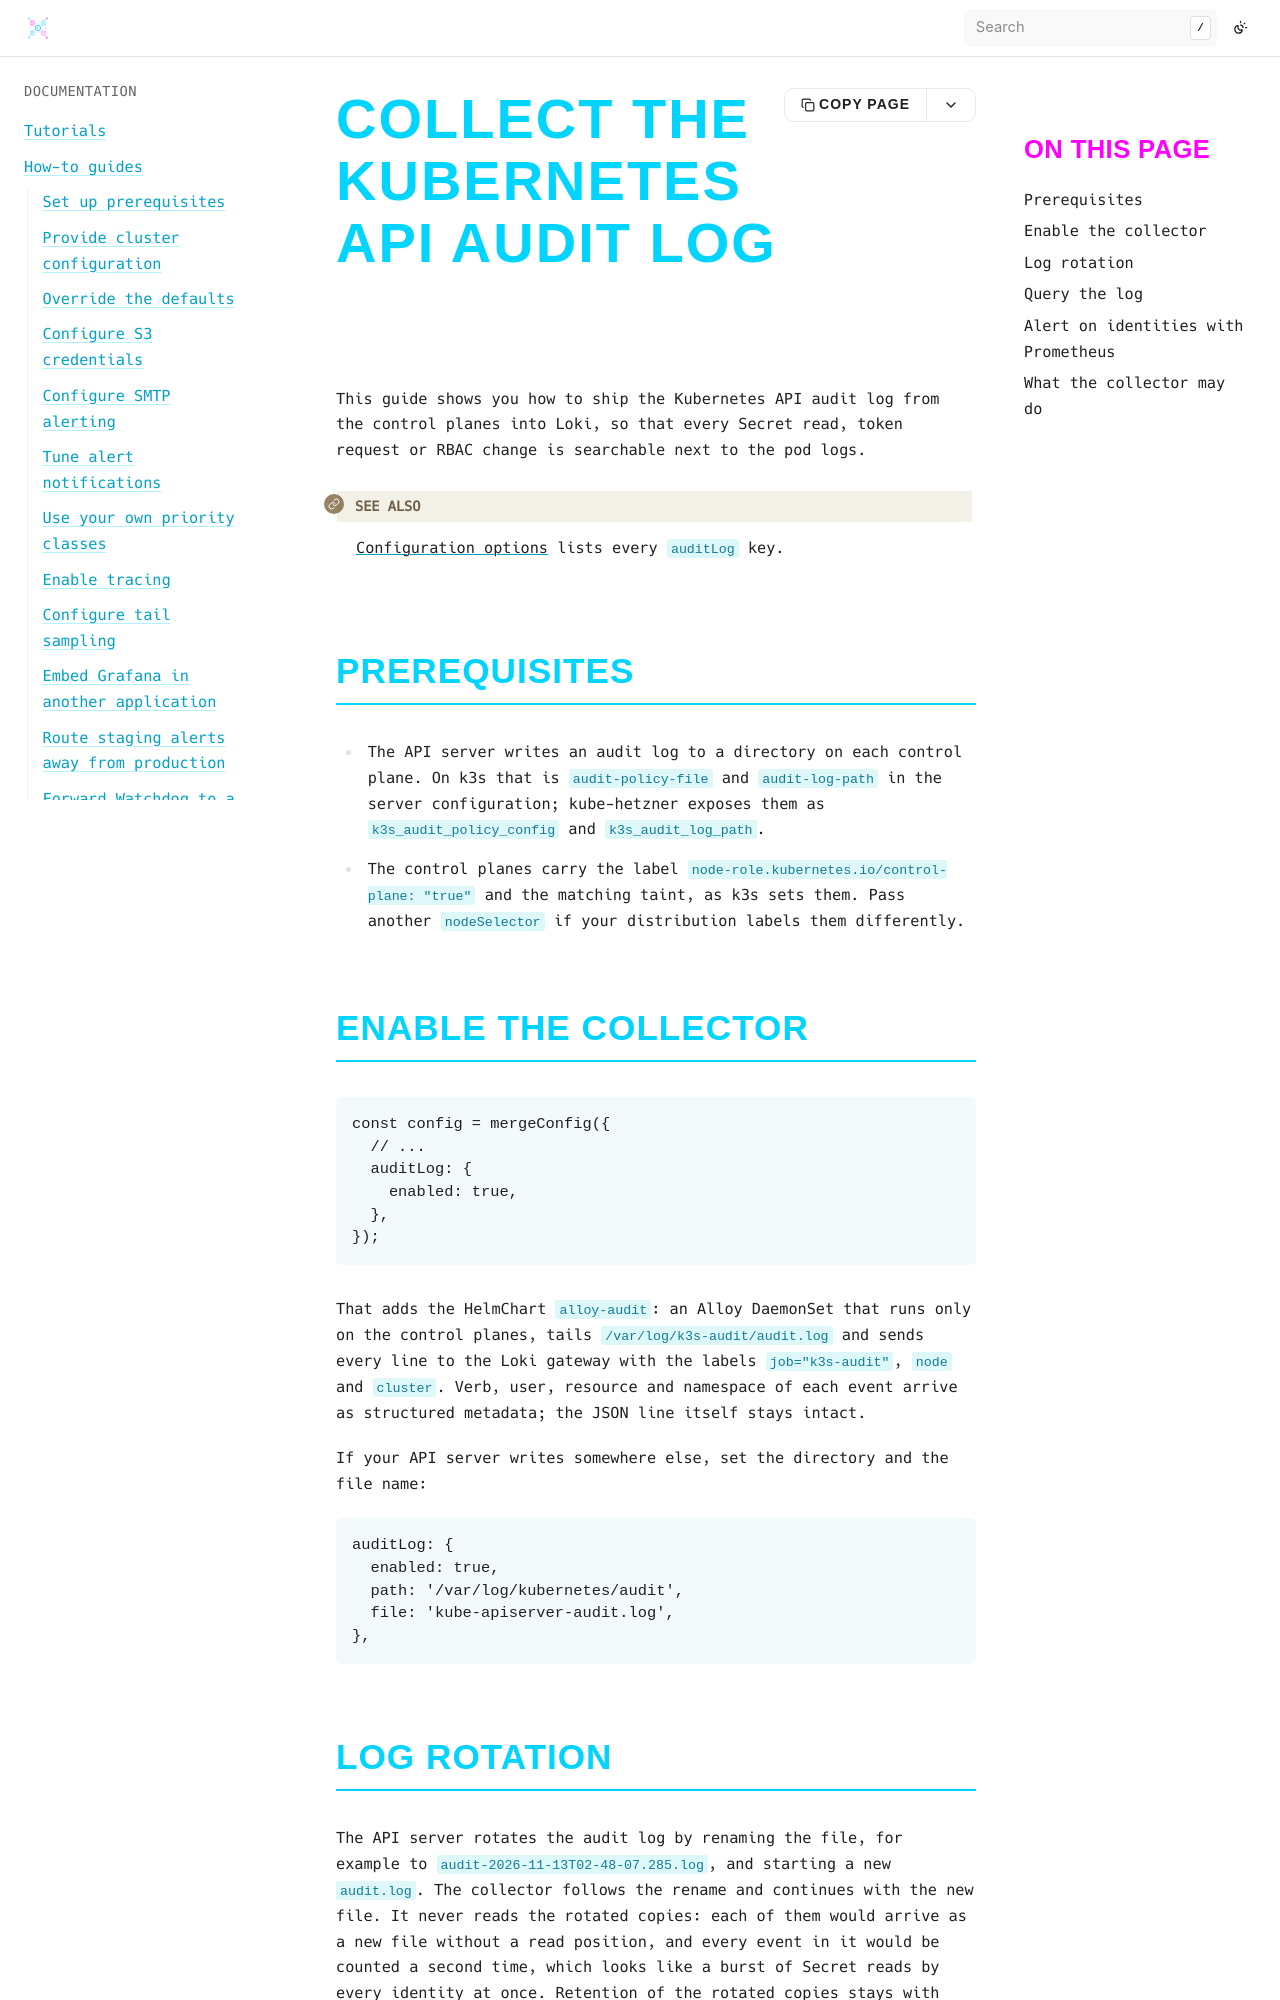

repository: bluedynamics/cdk8s-monitoring · page: how-to/collect-kubernetes-audit-log.html · generator: sphinx

# Collect the Kubernetes API audit log

This guide shows you how to ship the Kubernetes API audit log from the control planes into Loki, so that every Secret read, token request or RBAC change is searchable next to the pod logs.

```{seealso}
[Configuration options](../reference/configuration-options.md) lists every `auditLog` key.
```

## Prerequisites

- The API server writes an audit log to a directory on each control plane.
  On k3s that is `audit-policy-file` and `audit-log-path` in the server configuration; kube-hetzner exposes them as `k3s_audit_policy_config` and `k3s_audit_log_path`.
- The control planes carry the label `node-role.kubernetes.io/control-plane: "true"` and the matching taint, as k3s sets them.
  Pass another `nodeSelector` if your distribution labels them differently.

## Enable the collector

```typescript
const config = mergeConfig({
  // ...
  auditLog: {
    enabled: true,
  },
});
```

That adds the HelmChart `alloy-audit`: an Alloy DaemonSet that runs only on the control planes, tails `/var/log/k3s-audit/audit.log` and sends every line to the Loki gateway with the labels `job="k3s-audit"`, `node` and `cluster`.
Verb, user, resource and namespace of each event arrive as structured metadata; the JSON line itself stays intact.

If your API server writes somewhere else, set the directory and the file name:

```typescript
auditLog: {
  enabled: true,
  path: '/var/log/kubernetes/audit',
  file: 'kube-apiserver-audit.log',
},
```

## Log rotation

The API server rotates the audit log by renaming the file, for example to `audit-2026-11-13T02-48-07.285.log`, and starting a new `audit.log`.
The collector follows the rename and continues with the new file.
It never reads the rotated copies: each of them would arrive as a new file without a read position, and every event in it would be counted a second time, which looks like a burst of Secret reads by every identity at once.
Retention of the rotated copies stays with the API server (`audit-log-maxage`, `audit-log-maxbackup`).
